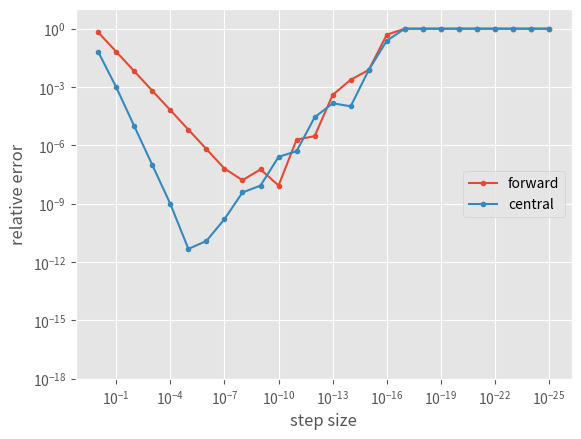
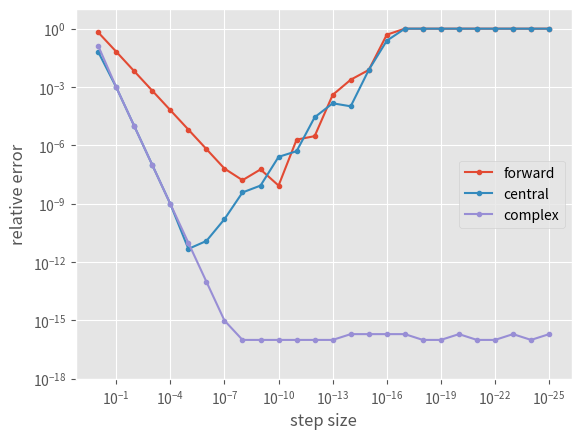

Write Python code to recreate these figures, in order.
get_ipython().magic('matplotlib inline')
import numpy as np
from math import sin, cos, exp
import matplotlib.pyplot as plt

# just a simple 1D function to illustarate
def f(x):
    return exp(x)*sin(x)

# these are the exact derivatives so we can compare performance
def g(x):
    return exp(x)*sin(x) + exp(x)*cos(x)

# let's take a bunch of different step sizes from very large to very small
n = 26
step_size = np.logspace(0, -25, n)

# initialize results array (forward difference, central difference)
grad_fd = np.zeros(n)
grad_cd = np.zeros(n)

# arbitrarily chosen point
x = 0.5

# loop through and try all the different starting points
for i in range(n):
    h = step_size[i]
    grad_fd[i] = (f(x + h) - f(x))/h  
    grad_cd[i] = (f(x + h) - f(x-h))/(2*h)

# compute relative error compared to the exact solution
grad_exact = g(x)
error_fd = np.abs((grad_fd - grad_exact)/grad_exact)
error_cd = np.abs((grad_cd - grad_exact)/grad_exact)

plt.style.use('ggplot')
plt.figure()
plt.loglog(step_size, error_fd, '.-', label='forward')
plt.loglog(step_size, error_cd, '.-', label='central')
plt.gca().set_ylim(ymin=1e-18, ymax=1e1)
ticks = np.arange(-1, -26, -3)
plt.xticks(10.0**ticks)
plt.gca().invert_xaxis()
plt.legend(loc='center right')
plt.xlabel('step size')
plt.ylabel('relative error')
plt.show()

from cmath import sin, cos, exp

# initialize
grad_cs = np.zeros(n)

# loop through each step size
for i in range(n):
    h = step_size[i]
    grad_cs[i] = f(x + complex(0, h)).imag / h  
    

# compute error
error_cs = np.abs((grad_cs - grad_exact)/grad_exact)

# the error is below machine precision in some cases so just add epsilon error so it shows on plot
error_cs[error_cs == 0] = 1e-16

plt.figure()
plt.loglog(step_size, error_fd, '.-', label='forward')
plt.loglog(step_size, error_cd, '.-', label='central')
plt.loglog(step_size, error_cs, '.-', label='complex')
plt.gca().set_ylim(ymin=1e-18, ymax=1e1)
ticks = np.arange(-1, -26, -3)
plt.xticks(10.0**ticks)
plt.gca().invert_xaxis()
plt.legend(loc='center right')
plt.xlabel('step size')
plt.ylabel('relative error')
plt.show()

